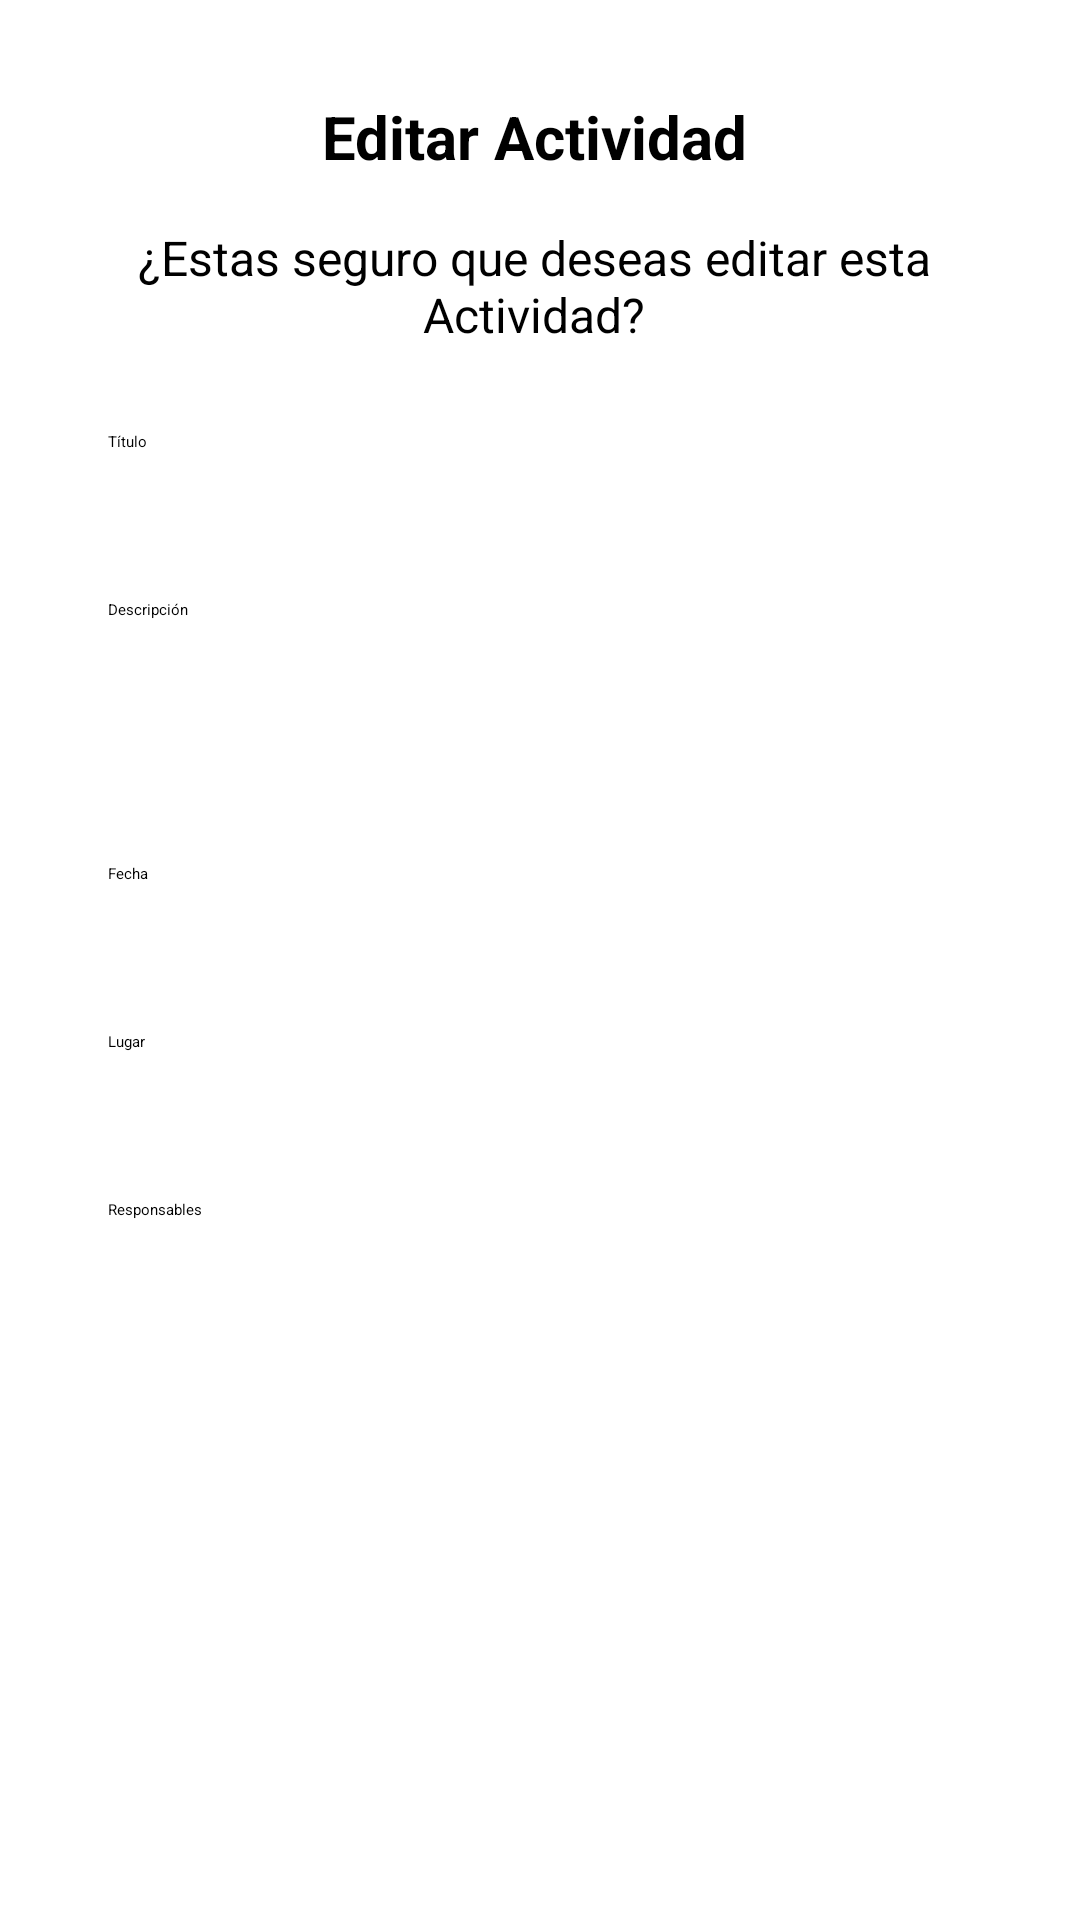

Write the Android layout XML for this screen, with the resource values it uses.
<!-- AndroidManifest.xml: application theme Theme.Movil_PANAS_Coop -->
<!-- res/layout/dialogo_editar_actividad.xml -->
<?xml version="1.0" encoding="utf-8"?>
<RelativeLayout xmlns:android="http://schemas.android.com/apk/res/android"
    android:layout_width="match_parent"
    android:layout_height="match_parent"
    android:background="#FFFFFF">

    <ImageView
        android:id="@+id/ivCerrar"
        android:layout_width="34dp"
        android:layout_height="34dp"
        android:layout_alignParentEnd="true"
        android:layout_marginTop="20dp"
        android:layout_marginEnd="16dp"
        android:src="@drawable/equisr" />

    <LinearLayout
        android:layout_width="match_parent"
        android:layout_height="wrap_content"
        android:layout_marginTop="32dp"
        android:orientation="vertical"
        android:paddingStart="24dp"
        android:paddingEnd="28dp">

        <TextView
            android:id="@+id/tvTitulo"
            android:layout_width="match_parent"
            android:layout_height="wrap_content"
            android:text="Editar Actividad"
            android:textColor="#000000"
            android:textSize="20sp"
            android:textStyle="bold"
            android:gravity="center"/>

        <TextView
            android:id="@+id/tvDescripcion"
            android:layout_width="match_parent"
            android:layout_height="wrap_content"
            android:text="¿Estas seguro que deseas editar esta Actividad?"
            android:textColor="#000000"
            android:textSize="16sp"
            android:layout_marginTop="16dp"
            android:gravity="center"/>

        <EditText
            android:id="@+id/etEditarTitulo"
            android:layout_width="match_parent"
            android:layout_height="48dp"
            android:layout_marginTop="16dp"
            android:hint="Título"
            android:inputType="textCapSentences"
            android:background="@drawable/edit_text_border"
            android:padding="12dp" />

        <EditText
            android:id="@+id/etEditarDescripcion"
            android:layout_width="match_parent"
            android:layout_height="80dp"
            android:layout_marginTop="8dp"
            android:hint="Descripción"
            android:inputType="textCapSentences"
            android:gravity="top"
            android:background="@drawable/edit_text_border"
            android:padding="12dp" />

        <EditText
            android:id="@+id/etEditarFecha"
            android:layout_width="match_parent"
            android:layout_height="48dp"
            android:layout_marginTop="8dp"
            android:hint="Fecha"
            android:focusable="false"
            android:clickable="true"
            android:inputType="none"
            android:background="@drawable/edit_text_border"
            android:padding="12dp" />

        <EditText
            android:id="@+id/etEditarLugar"
            android:layout_width="match_parent"
            android:layout_height="48dp"
            android:layout_marginTop="8dp"
            android:hint="Lugar"
            android:inputType="textCapSentences"
            android:background="@drawable/edit_text_border"
            android:padding="12dp" />

        <EditText
            android:id="@+id/etEditarResponsables"
            android:layout_width="match_parent"
            android:layout_height="48dp"
            android:layout_marginTop="8dp"
            android:hint="Responsables"
            android:inputType="textCapWords|textPersonName"
            android:background="@drawable/edit_text_border"
            android:padding="12dp"/>

        <LinearLayout
            android:layout_width="match_parent"
            android:layout_height="wrap_content"
            android:layout_marginTop="22dp"
            android:gravity="center"
            android:orientation="horizontal">

            <Button
                android:id="@+id/btnGuardarCambios"
                android:layout_width="340dp"
                android:layout_height="48dp"
                android:text="Guardar Cambios"
                android:backgroundTint="#03683E"
                android:textColor="#FFFFFF" />
        </LinearLayout>
    </LinearLayout>
</RelativeLayout>
<!-- resources referenced by this layout -->
<resources>

</resources>
